Run: headless pygame with SDL's dummy video driver; simulated clock (each Clock.tick advances the game by its frame time, no real sleeping); random seed 0; keys injected as events and as key.get_pressed() state; no mouse input.
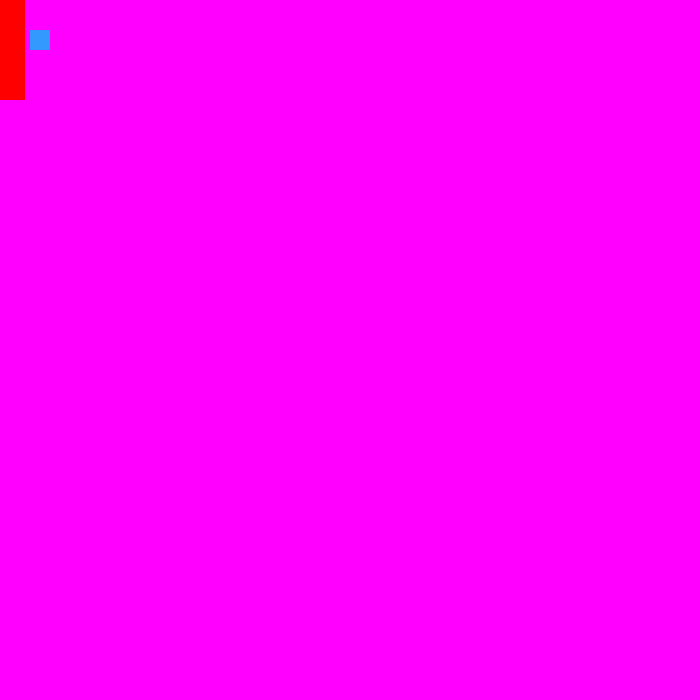
Frame 1 of 4 · flips 1–60 · no input
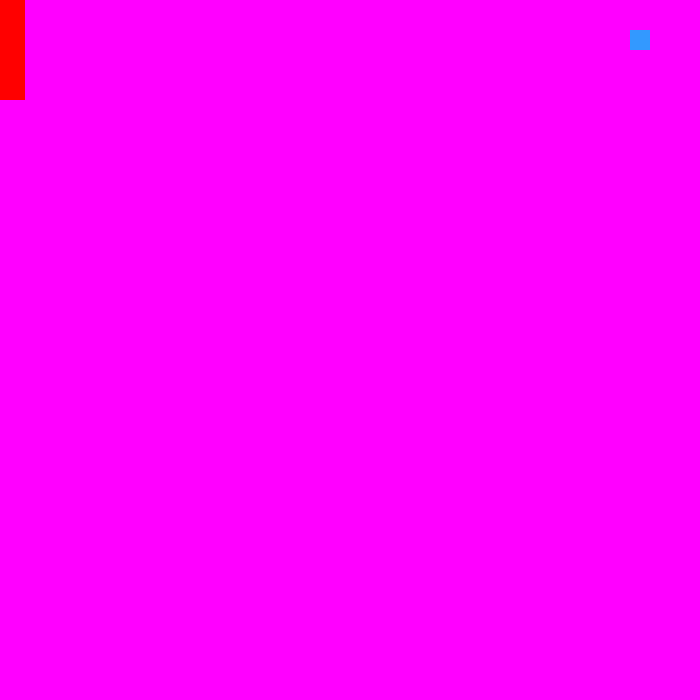
Frame 2 of 4 · flips 61–180 · tapped SPACE, RETURN · held RIGHT (→), D
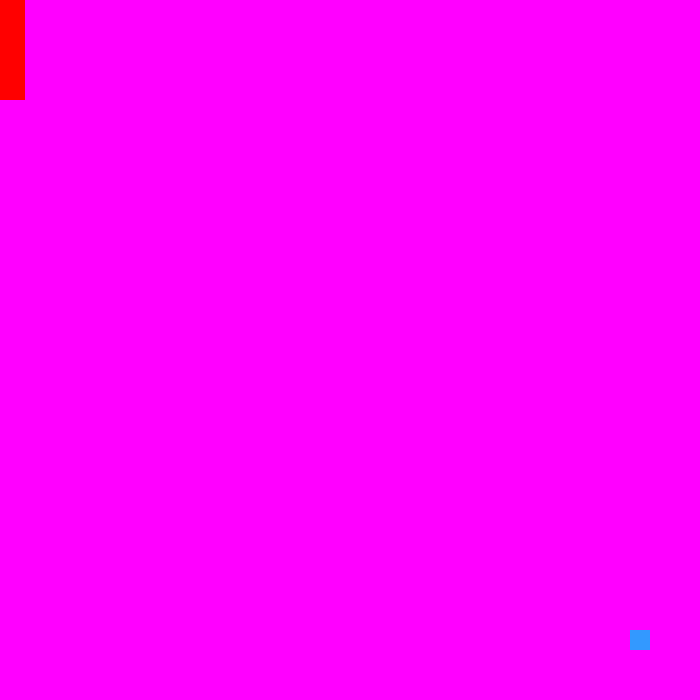
Frame 3 of 4 · flips 181–300 · held DOWN (↓), S
Frame 4 of 4 · flips 301–420 · held LEFT (←), A, UP (↑), W · screen same as frame 1, image omitted

The pygame program that drew these frames:

import pygame, time, random, math
pygame.init()

colors={'red':[255,0,0],'white':[255,255,255],'mag':[255,0,255],
'aqua':[51,153,255],'m':[47,192,229]}
game=True
WIDTH=700
HEIGHT=700
wWidth=25
wLength=100
wx=0
wy=0 
px=30
py=30
pWidth=20
pLength=20
wColor=colors.get('red')
move = 5
pColor=colors.get('aqua')
screen=pygame.display.set_mode((WIDTH,HEIGHT))
pygame.display.set_caption("Maze")
wall=pygame.Rect(wx,wy,wWidth,wLength)
p1=pygame.Rect(px,py,pWidth,pLength)

while game:
    keys=pygame.key.get_pressed()
    for case in pygame.event.get():
        if case.type==pygame.QUIT:
            game=False
    if game:
        screen.fill(colors.get('mag'))
        pygame.draw.rect(screen, wColor, wall)
        if keys[pygame.K_w]and p1.y >=move:
            p1.y -= move
        if keys[pygame.K_s]and p1.x <HEIGHT-pLength:
            p1.y += move
        if keys[pygame.K_a] and p1.x >=move:
            p1.x -= move
        if keys[pygame.K_d] and p1.x <WIDTH-pWidth:
            p1.x += move  
        pygame.draw.rect(screen,pColor,p1)
        pygame.time.delay(10)
        pygame.display.update()
